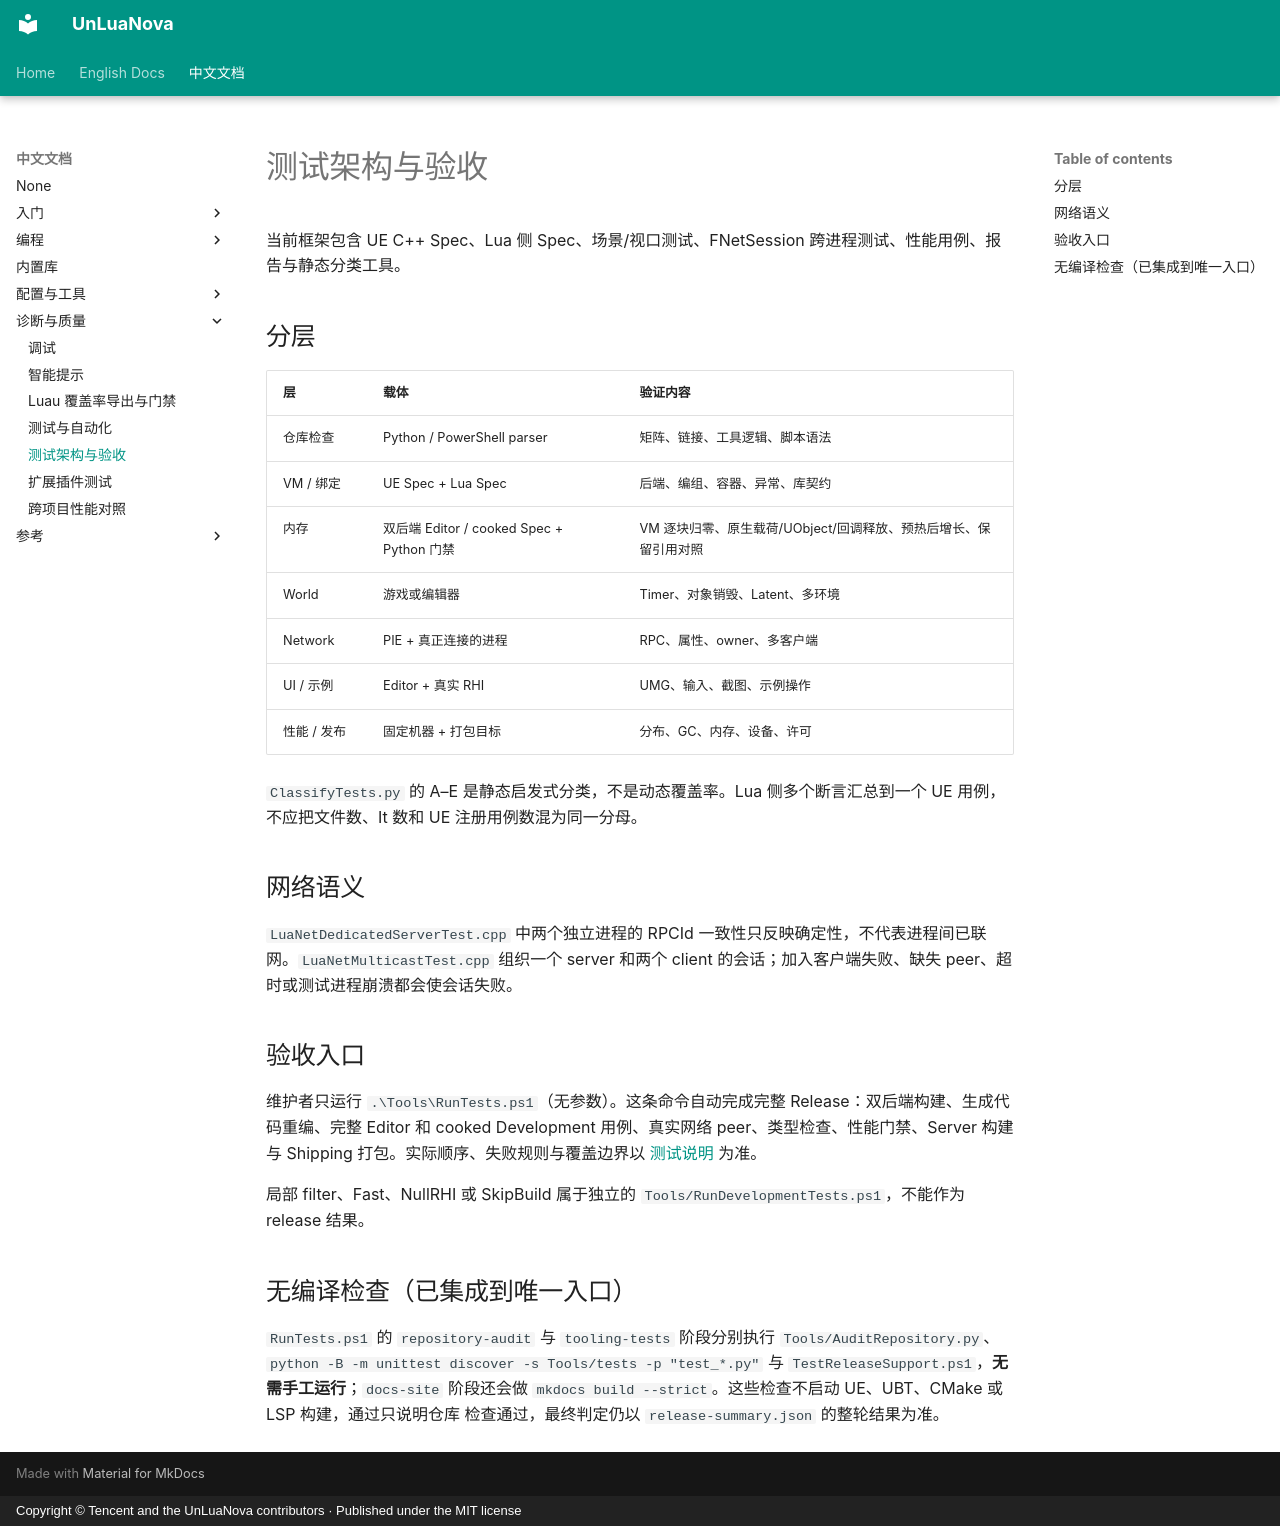

repository: HUSTJJD/UnLuaNova · page: CN/Testing_Architecture/index.html · generator: mkdocs · copyright: Copyright © Tencent and the UnLuaNova contributors · Published under the MIT license

# 测试架构与验收

当前框架包含 UE C++ Spec、Lua 侧 Spec、场景/视口测试、FNetSession 跨进程测试、性能用例、报告与静态分类工具。

## 分层

| 层 | 载体 | 验证内容 |
|---|---|---|
| 仓库检查 | Python / PowerShell parser | 矩阵、链接、工具逻辑、脚本语法 |
| VM / 绑定 | UE Spec + Lua Spec | 后端、编组、容器、异常、库契约 |
| 内存 | 双后端 Editor / cooked Spec + Python 门禁 | VM 逐块归零、原生载荷/UObject/回调释放、预热后增长、保留引用对照 |
| World | 游戏或编辑器 | Timer、对象销毁、Latent、多环境 |
| Network | PIE + 真正连接的进程 | RPC、属性、owner、多客户端 |
| UI / 示例 | Editor + 真实 RHI | UMG、输入、截图、示例操作 |
| 性能 / 发布 | 固定机器 + 打包目标 | 分布、GC、内存、设备、许可 |

`ClassifyTests.py` 的 A–E 是静态启发式分类，不是动态覆盖率。Lua 侧多个断言汇总到一个 UE 用例，不应把文件数、It 数和 UE 注册用例数混为同一分母。

## 网络语义

`LuaNetDedicatedServerTest.cpp` 中两个独立进程的 RPCId 一致性只反映确定性，不代表进程间已联网。`LuaNetMulticastTest.cpp` 组织一个 server 和两个 client 的会话；加入客户端失败、缺失 peer、超时或测试进程崩溃都会使会话失败。

## 验收入口

维护者只运行 `.\Tools\RunTests.ps1`（无参数）。这条命令自动完成完整 Release：双后端构建、生成代码重编、完整 Editor 和 cooked Development 用例、真实网络 peer、类型检查、性能门禁、Server 构建与 Shipping 打包。实际顺序、失败规则与覆盖边界以 [测试说明](Testing.md) 为准。

局部 filter、Fast、NullRHI 或 SkipBuild 属于独立的 `Tools/RunDevelopmentTests.ps1`，不能作为 release 结果。

## 无编译检查（已集成到唯一入口）

`RunTests.ps1` 的 `repository-audit` 与 `tooling-tests` 阶段分别执行
`Tools/AuditRepository.py`、`python -B -m unittest discover -s Tools/tests -p "test_*.py"`
与 `TestReleaseSupport.ps1`，**无需手工运行**；`docs-site` 阶段还会做
`mkdocs build --strict`。这些检查不启动 UE、UBT、CMake 或 LSP 构建，通过只说明仓库
检查通过，最终判定仍以 `release-summary.json` 的整轮结果为准。
